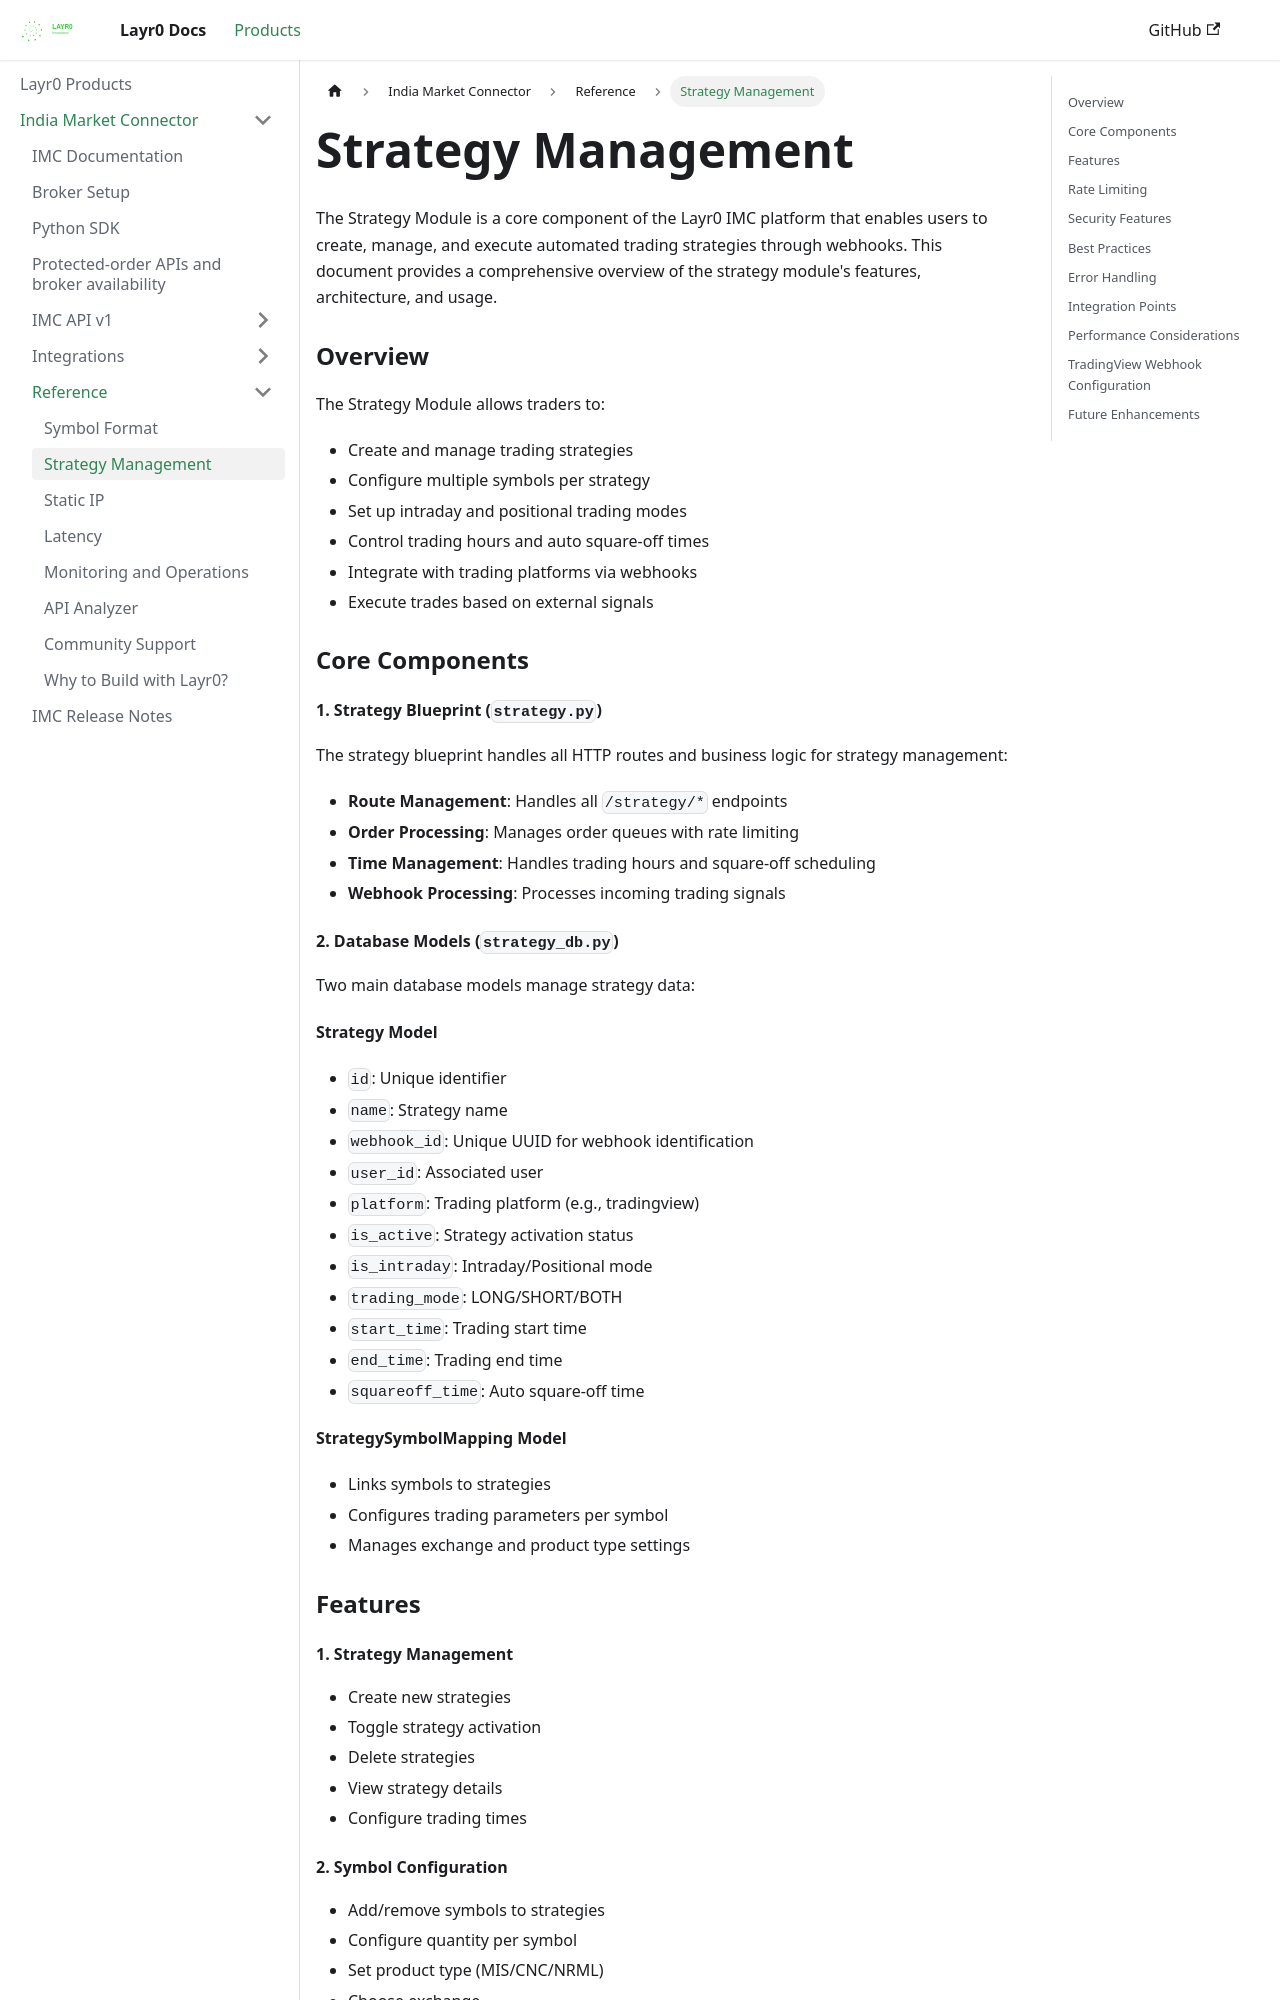

repository: layrZero/layrZero.github.io · page: docs/products/imc/strategy-management.html · generator: docusaurus

# Strategy Management

The Strategy Module is a core component of the Layr0 IMC platform that enables users to create, manage, and execute automated trading strategies through webhooks. This document provides a comprehensive overview of the strategy module's features, architecture, and usage.

### Overview



The Strategy Module allows traders to:

* Create and manage trading strategies
* Configure multiple symbols per strategy
* Set up intraday and positional trading modes
* Control trading hours and auto square-off times
* Integrate with trading platforms via webhooks
* Execute trades based on external signals

### Core Components



#### 1. Strategy Blueprint (`strategy.py`)



The strategy blueprint handles all HTTP routes and business logic for strategy management:

* **Route Management**: Handles all `/strategy/*` endpoints
* **Order Processing**: Manages order queues with rate limiting
* **Time Management**: Handles trading hours and square-off scheduling
* **Webhook Processing**: Processes incoming trading signals

#### 2. Database Models (`strategy_db.py`)



Two main database models manage strategy data:

**Strategy Model**



* `id`: Unique identifier
* `name`: Strategy name
* `webhook_id`: Unique UUID for webhook identification
* `user_id`: Associated user
* `platform`: Trading platform (e.g., tradingview)
* `is_active`: Strategy activation status
* `is_intraday`: Intraday/Positional mode
* `trading_mode`: LONG/SHORT/BOTH
* `start_time`: Trading start time
* `end_time`: Trading end time
* `squareoff_time`: Auto square-off time

**StrategySymbolMapping Model**



* Links symbols to strategies
* Configures trading parameters per symbol
* Manages exchange and product type settings

### Features



#### 1. Strategy Management



* Create new strategies
* Toggle strategy activation
* Delete strategies
* View strategy details
* Configure trading times

#### 2. Symbol Configuration



* Add/remove symbols to strategies
* Configure quantity per symbol
* Set product type (MIS/CNC/NRML)
* Choose exchange
